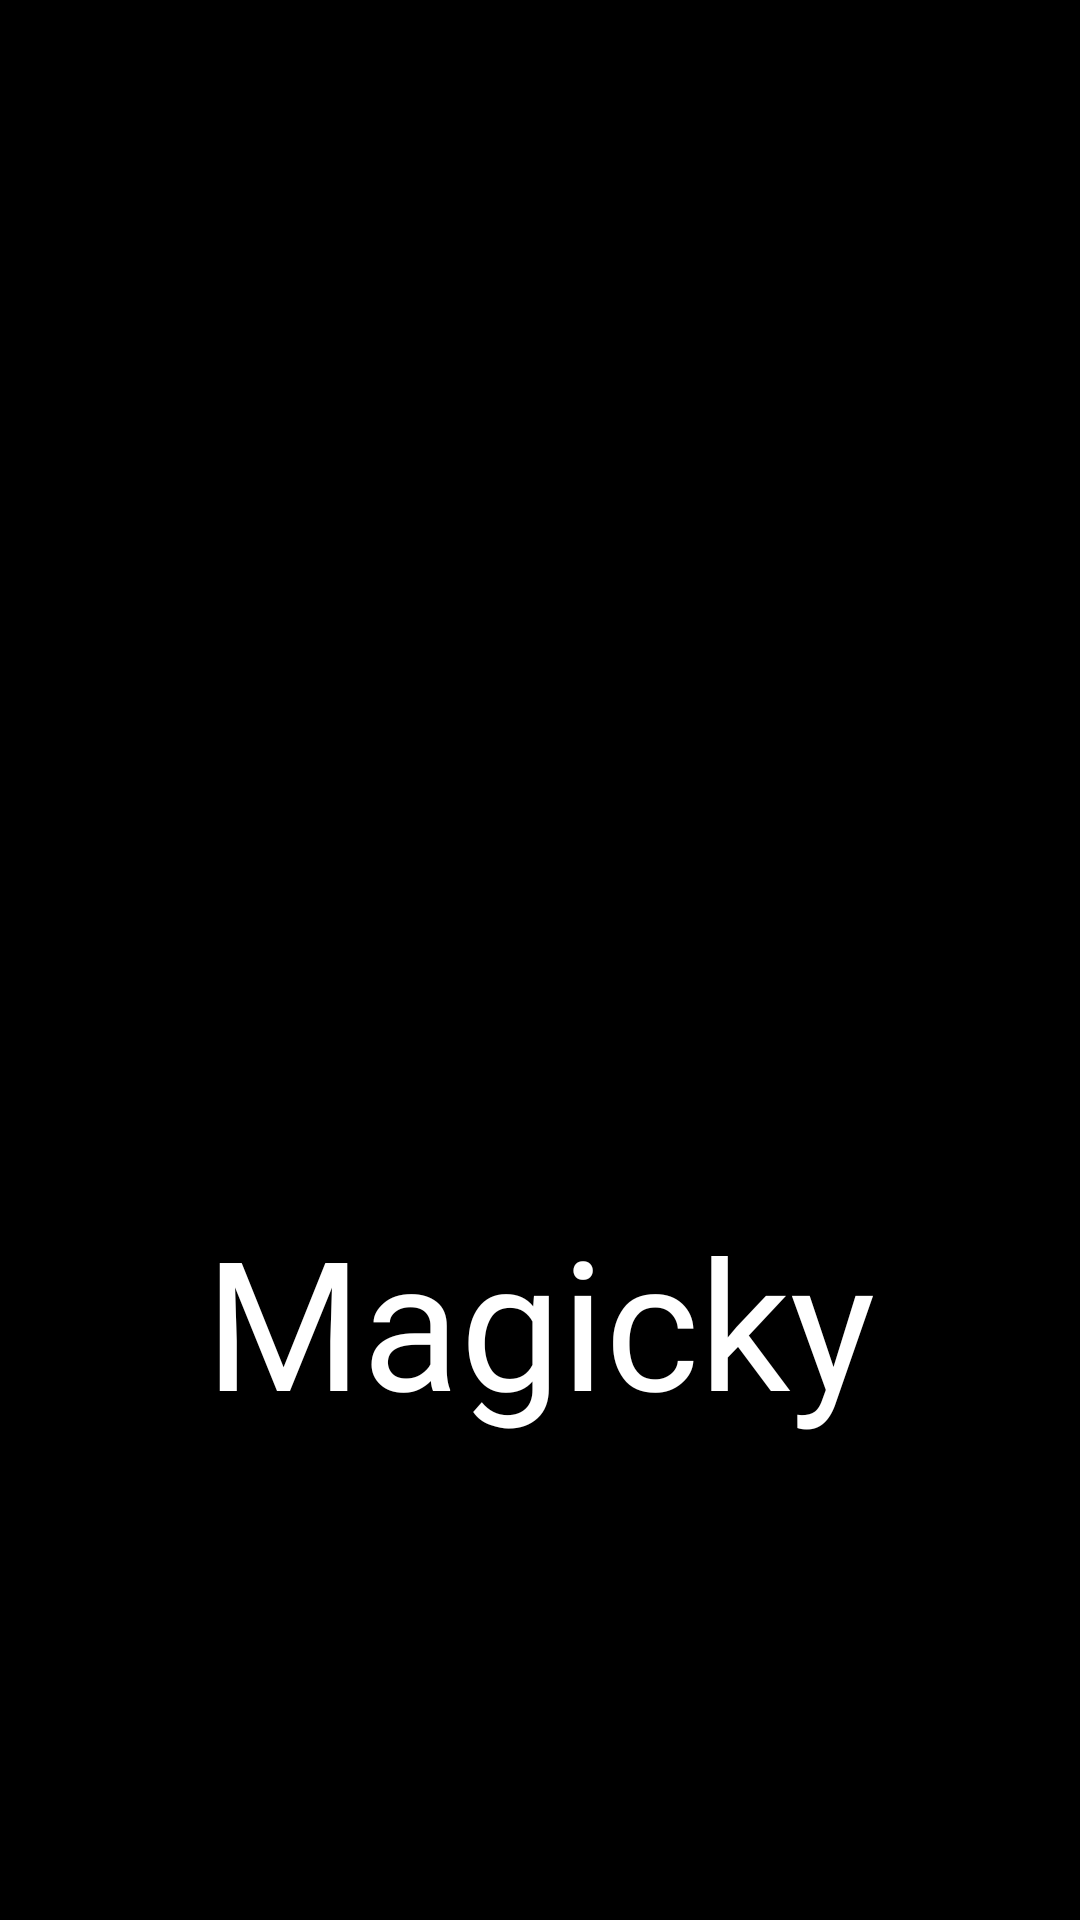

Produce the Android XML layout that renders to this screen, including the resource entries it uses.
<!-- AndroidManifest.xml: application theme Theme.RecyclerView -->
<!-- res/layout/activity_splash.xml -->
<?xml version="1.0" encoding="utf-8"?>
<RelativeLayout xmlns:android="http://schemas.android.com/apk/res/android"
    xmlns:app="http://schemas.android.com/apk/res-auto"
    xmlns:tools="http://schemas.android.com/tools"
    android:layout_width="match_parent"
    android:layout_height="match_parent"
    android:background="#000"
    tools:context=".UI.SplashActivity">

    <ImageView
        android:id="@+id/iv_ball"
        android:layout_width="wrap_content"
        android:layout_height="wrap_content"
        android:layout_centerVertical="true"
        android:layout_centerHorizontal="true"
        android:src="@drawable/splash" />

    <TextView
        android:layout_width="wrap_content"
        android:layout_height="wrap_content"
        android:layout_marginTop="400dp"
        android:layout_centerHorizontal="true"

        android:fontFamily="@font/magicky"
        android:text="Magicky"
        android:textColor="#FFF"
        android:textSize="60dp" />
</RelativeLayout>
<!-- resources referenced by this layout -->
<resources>
  <style name="Theme.RecyclerView" parent="Theme.AppCompat.Light.NoActionBar">
          
          <item name="colorPrimary">#000</item>
          <item name="colorAccent">#000</item>
          <item name="android:textColorHint">#000</item>
          <item name="colorPrimaryVariant">	#000</item>
          <item name="colorOnPrimary">@color/white</item>
          
          <item name="colorSecondary">#000</item>
          <item name="colorSecondaryVariant">@color/teal_700</item>
          <item name="colorOnSecondary">@color/black</item>
          
          <item name="android:statusBarColor" tools:targetApi="l">?attr/colorPrimaryVariant</item>
          <item name="android:windowAnimationStyle">@style/animation</item>
          
      </style>
  <color name="white">#FFFFFFFF</color>
  <color name="teal_700">#FF018786</color>
  <color name="black">#FF000000</color>
  <style name="animation">
          <item name="android:windowEnterAnimation">@android:anim/fade_in</item>
          <item name="android:windowExitAnimation">@android:anim/fade_out</item>
      </style>
</resources>
